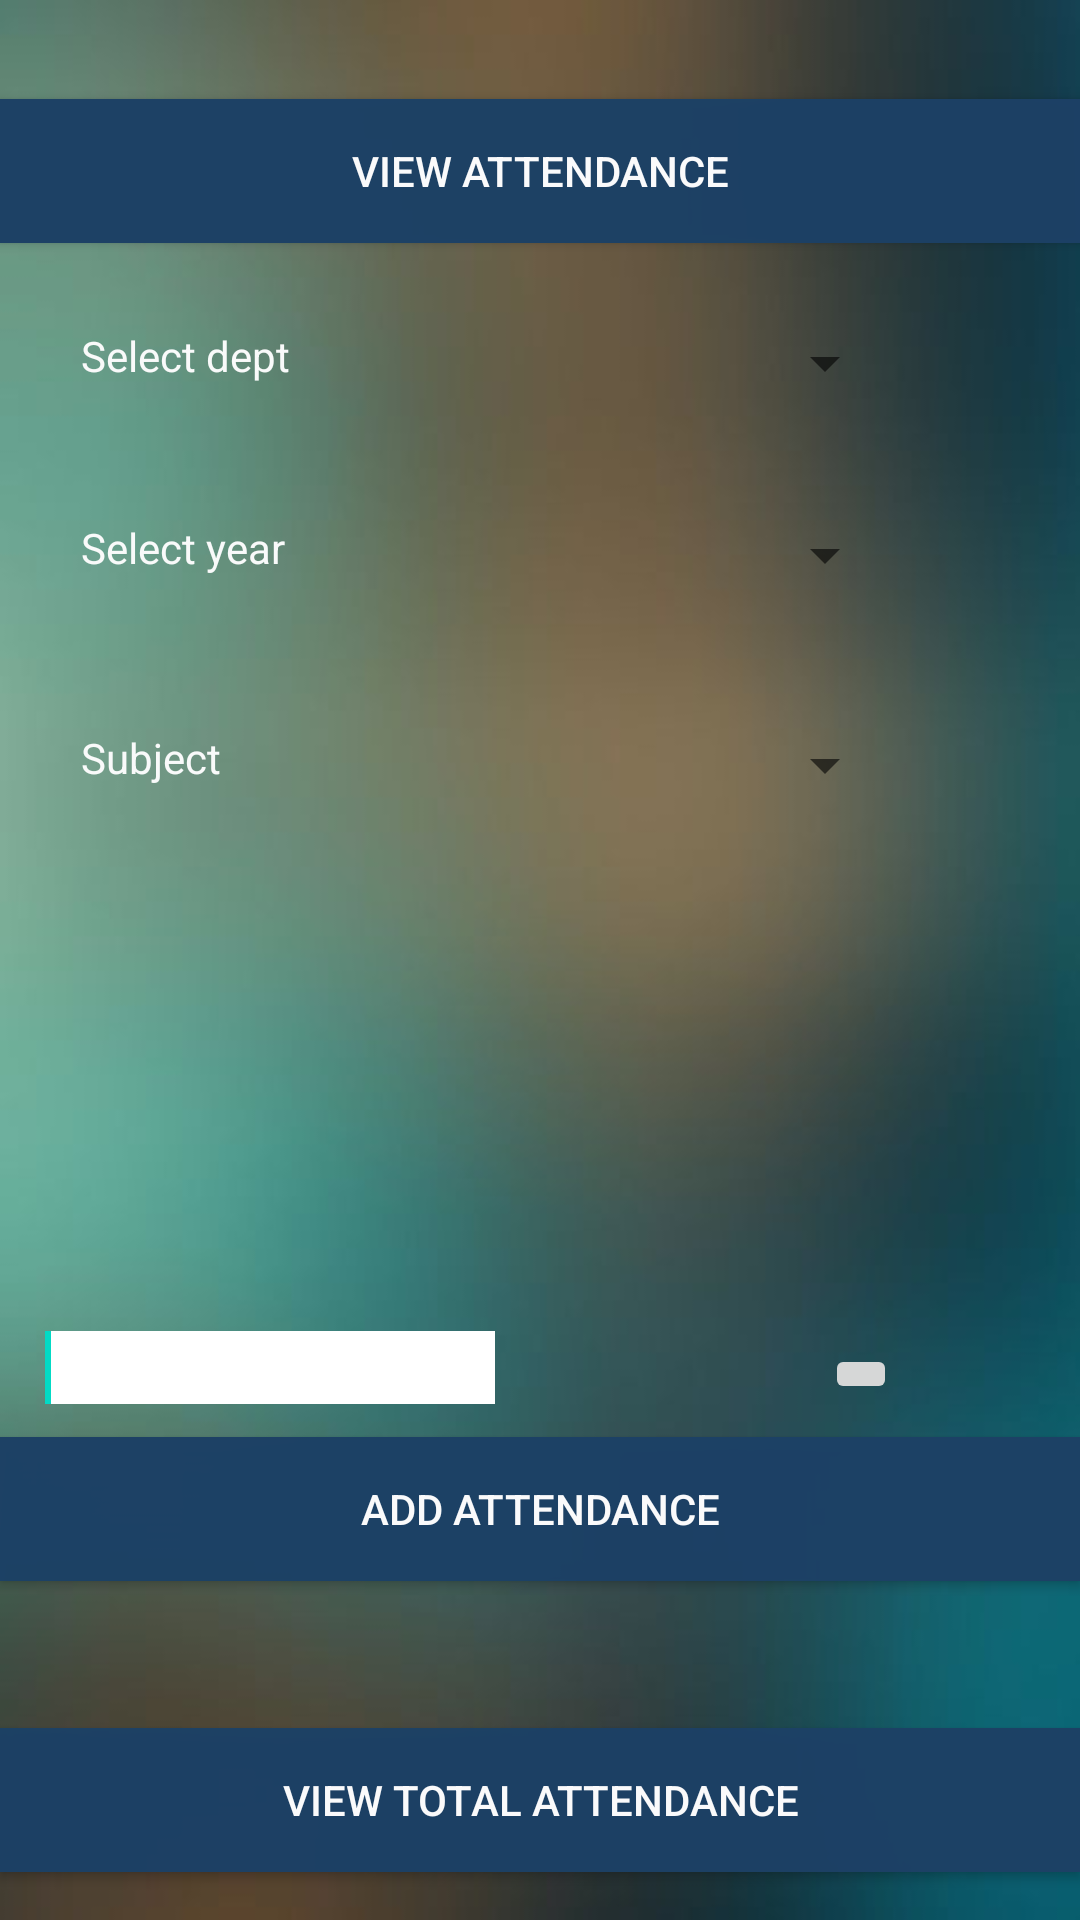

Write the Android layout XML for this screen, with the resource values it uses.
<!-- AndroidManifest.xml: application theme AppTheme -->
<!-- res/layout/add_attandance.xml -->
<RelativeLayout xmlns:android="http://schemas.android.com/apk/res/android"
    xmlns:tools="http://schemas.android.com/tools"
    android:layout_width="match_parent"
    android:layout_height="match_parent"
    android:background="@drawable/backround_blur"
    tools:context="com.dream.freddie.onlineattendanceverification.activity.MainActivity" >

    <TextView
        android:id="@+id/textView1"
        android:layout_width="wrap_content"
        android:layout_height="wrap_content"
        android:layout_alignParentTop="true"
        android:layout_alignStart="@+id/textView3"
        android:layout_marginTop="109dp"
        android:text="@string/select_dept"
        android:textAppearance="?android:attr/textAppearanceSmall"
        android:textColor="#f9fafa"
        android:layout_alignLeft="@+id/textView3" />

    <Spinner
        android:id="@+id/spinner1"
        android:layout_width="134dp"
        android:layout_height="wrap_content"
        android:layout_alignTop="@+id/textView1"
        android:layout_toEndOf="@+id/DateEditText"
        android:layout_toRightOf="@+id/DateEditText" />

    <TextView
        android:id="@+id/textView2"
        android:layout_width="wrap_content"
        android:layout_height="wrap_content"
        android:layout_alignParentTop="true"
        android:layout_alignStart="@+id/textView1"
        android:layout_marginTop="173dp"
        android:text="@string/select_year"
        android:textAppearance="?android:attr/textAppearanceSmall"
        android:textColor="#f9fafa"
        android:layout_alignLeft="@+id/textView1" />

    <Spinner
        android:id="@+id/spinnerSE"
        android:layout_width="134dp"
        android:layout_height="wrap_content"
        android:layout_alignParentTop="true"
        android:layout_alignStart="@+id/spinner1"
        android:layout_marginTop="243dp"
        android:layout_alignLeft="@+id/spinner1" />

    <Spinner
        android:id="@+id/spinneryear"
        android:layout_width="134dp"
        android:layout_height="wrap_content"
        android:layout_alignLeft="@+id/spinner1"
        android:layout_alignStart="@+id/spinner1"
        android:layout_alignTop="@+id/textView2" />

    <EditText
        android:id="@+id/DateEditText"
        android:layout_width="150dp"
        android:layout_height="wrap_content"
        android:layout_alignParentBottom="true"
        android:layout_alignParentStart="true"
        android:layout_marginBottom="172dp"
        android:layout_marginStart="15dp"
        android:background="#ffffff"
        android:ems="10"
        android:layout_alignParentLeft="true"
        android:editable="false"
        android:layout_marginLeft="15dp"
        android:inputType="datetime">

        <requestFocus />
    </EditText>

    <ImageButton
        android:id="@+id/DateImageButton"
        android:layout_width="wrap_content"
        android:layout_height="wrap_content"
        android:layout_alignBottom="@+id/DateEditText"
        android:layout_alignEnd="@+id/spinner1"
        android:contentDescription="@string/calender"
        android:cropToPadding="true"
        android:src="@drawable/calendar_icon"
        android:layout_alignRight="@+id/spinner1" />

    <Button
        android:background="#fd1d4165"
        android:textColor="#fafafb"
        android:id="@+id/buttonsubmit"
        style="?android:attr/buttonStyleSmall"
        android:layout_width="match_parent"
        android:layout_height="wrap_content"
        android:layout_alignParentBottom="true"
        android:layout_alignParentStart="true"
        android:layout_marginBottom="113dp"
        android:text="@string/add_attendance"
        android:layout_alignParentLeft="true" />

    <TextView
        android:id="@+id/textView3"
        android:layout_width="wrap_content"
        android:layout_height="wrap_content"
        android:layout_alignParentStart="true"
        android:layout_alignTop="@+id/spinnerSE"
        android:layout_marginStart="27dp"
        android:layout_marginTop="0dp"
        android:text="@string/subject"
        android:textAppearance="?android:attr/textAppearanceSmall"
        android:textColor="#f9fafa"
        android:layout_alignParentLeft="true"
        android:layout_marginLeft="27dp" />

    <Button
        android:background="#fd1d4165"
        android:textColor="#fafafb"
        android:id="@+id/viewTotalAttendanceButton"
        style="?android:attr/buttonStyleSmall"
        android:layout_width="match_parent"
        android:layout_height="wrap_content"
        android:layout_alignParentBottom="true"
        android:layout_alignParentStart="true"
        android:layout_marginBottom="16dp"
        android:text="@string/view_total_attendance"
        android:layout_alignParentLeft="true" />

    <Button
        android:id="@+id/viewAttendancebutton"
        style="?android:attr/buttonStyleSmall"
        android:layout_width="match_parent"
        android:layout_height="wrap_content"
        android:layout_alignParentStart="true"
        android:layout_alignParentTop="true"
        android:layout_marginTop="33dp"
        android:background="#fd1d4165"
        android:text="@string/view_attendance"
        android:textColor="#fafafb"
        android:layout_alignParentLeft="true" />

</RelativeLayout>
<!-- resources referenced by this layout -->
<resources>
  <!-- drawable backround_blur: jpg bitmap (drawable, 11177 bytes) -->
  <string name="add_attendance">Add Attendance</string>
  <string name="calender">calender</string>
  <string name="select_dept">Select dept</string>
  <string name="select_year">Select year</string>
  <string name="subject">Subject</string>
  <string name="view_attendance">View Attendance</string>
  <string name="view_total_attendance">View Total Attendance</string>
  <style name="AppTheme" parent="Theme.AppCompat.Light.DarkActionBar">
          
          <item name="colorPrimary">@color/colorPrimary</item>
          <item name="colorPrimaryDark">@color/colorPrimaryDark</item>
          <item name="colorAccent">@color/colorAccent</item>
          <item name="windowActionBar">false</item>
          <item name="windowNoTitle">true</item>
      </style>
  <!-- not gathered from this repository: default colours our renderer supplied (Android Studio template values) -->
  <color name="colorPrimary">#FF6200EE</color>
  <color name="colorPrimaryDark">#FF3700B3</color>
  <color name="colorAccent">#FF03DAC5</color>
</resources>
